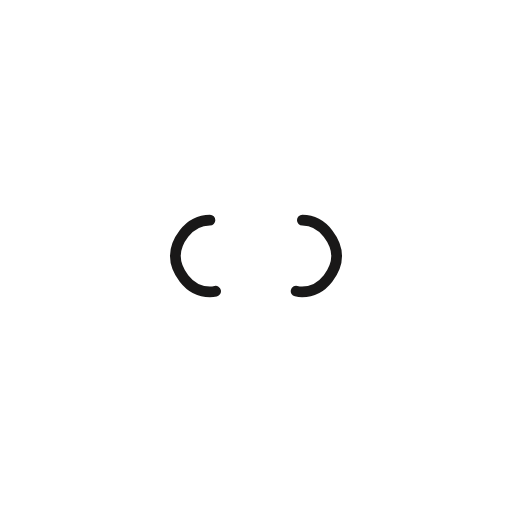
t = 0.00 s
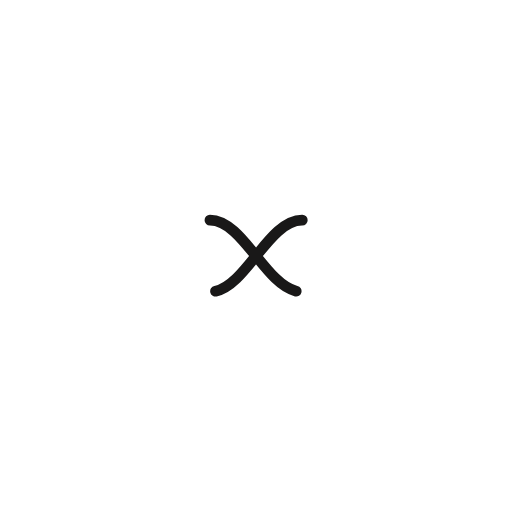
t = 0.27 s
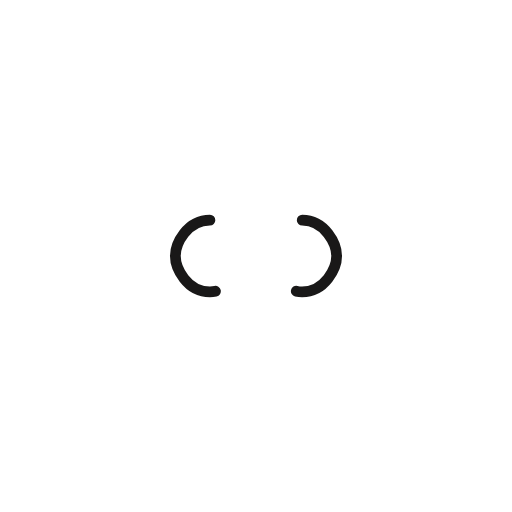
t = 0.54 s
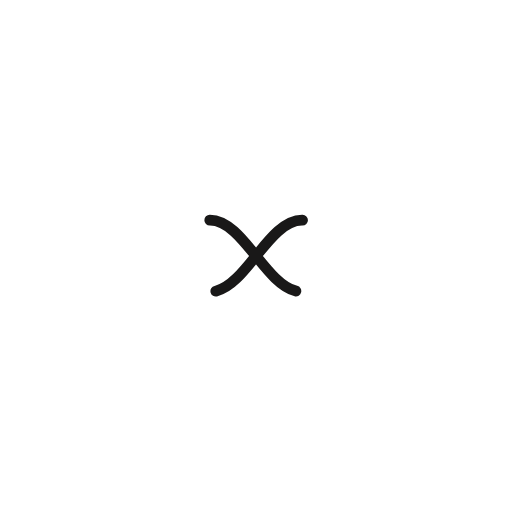
t = 0.81 s

The animated SVG that drew these frames (rendered in a browser with its animation timeline set to each time). Animation: 1 SMIL element (animate=1); one cycle of 1.07 s, repeats indefinitely.

<?xml version="1.0" encoding="utf-8"?>
<svg xmlns="http://www.w3.org/2000/svg" xmlns:xlink="http://www.w3.org/1999/xlink" style="margin: auto; background: none; display: block; shape-rendering: auto;" width="800px" height="800px" viewBox="0 0 100 100" preserveAspectRatio="xMidYMid">
<path fill="none" stroke="#191818" stroke-width="6" stroke-dasharray="64.14723205566406 64.14723205566406" d="M24.3 30C11.4 30 5 43.3 5 50s6.4 20 19.3 20c19.3 0 32.1-40 51.4-40 C88.6 30 95 43.3 95 50s-6.4 20-19.3 20C56.4 70 43.6 30 24.3 30z" stroke-linecap="round" style="transform:scale(0.35000000000000003);transform-origin:50px 50px">
  <animate attributeName="stroke-dashoffset" repeatCount="indefinite" dur="1.075268817204301s" keyTimes="0;1" values="0;256.58892822265625"></animate>
</path>
<!-- [ldio] generated by https://loading.io/ --></svg>
